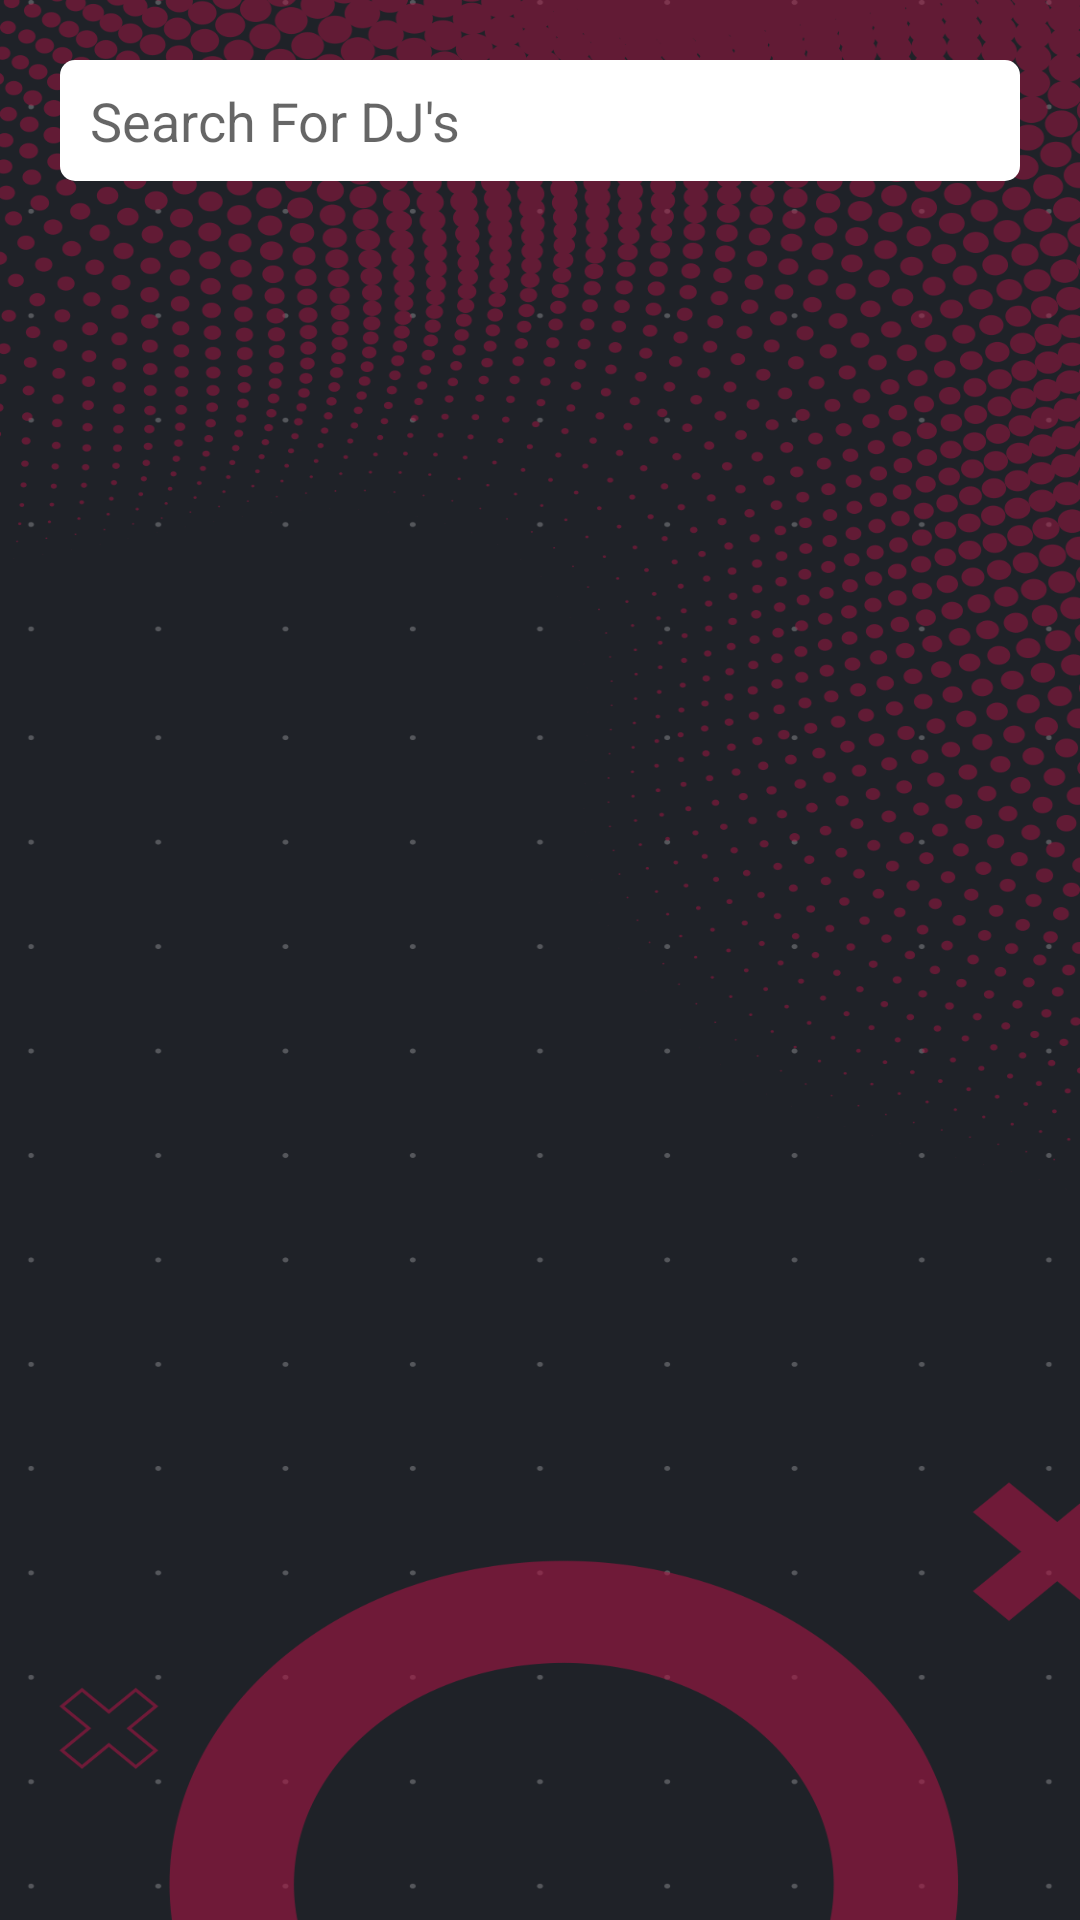

Layout XML and referenced resources for this Android screen:
<!-- AndroidManifest.xml: application theme Theme.Sync -->
<!-- res/layout/activity_search.xml -->
<?xml version="1.0" encoding="utf-8"?>
<androidx.constraintlayout.widget.ConstraintLayout xmlns:android="http://schemas.android.com/apk/res/android"
    xmlns:app="http://schemas.android.com/apk/res-auto"
    xmlns:tools="http://schemas.android.com/tools"
    android:layout_width="match_parent"
    android:layout_height="match_parent"
    android:background="@drawable/splashback"
    tools:context=".SearchActivity">

    <EditText
        android:layout_width="match_parent"
        android:layout_height="wrap_content"
        app:layout_constraintTop_toTopOf="parent"
        android:layout_marginTop="20dp"
        android:layout_marginLeft="20dp"
        android:layout_marginRight="20dp"
        android:background="@drawable/edit_back"
        android:hint="Search For DJ's"></EditText>



</androidx.constraintlayout.widget.ConstraintLayout>
<!-- resources referenced by this layout -->
<resources>
  <!-- drawable edit_back (drawable) -->
  <?xml version="1.0" encoding="utf-8"?>
  <shape xmlns:android="http://schemas.android.com/apk/res/android">
  
      <solid
          android:color="#FFF"></solid>
      <corners
          android:radius="5dp"></corners>
      <padding
          android:top="8dp"
          android:right="10dp"
          android:left="10dp"
          android:bottom="8dp"></padding>
  </shape>
  <!-- drawable splashback: png bitmap (drawable, 312362 bytes) -->
  <style name="Theme.Sync" parent="Theme.AppCompat.Light.NoActionBar">
          
          <item name="colorPrimary">@color/purple_500</item>
          <item name="colorPrimaryVariant">@color/statusbar</item>
          <item name="colorOnPrimary">@color/white</item>
          
          <item name="colorSecondary">@color/teal_200</item>
          <item name="colorSecondaryVariant">@color/teal_700</item>
          <item name="colorOnSecondary">@color/black</item>
          
          <item name="android:statusBarColor" tools:targetApi="l">?attr/colorPrimaryVariant</item>
          
      </style>
  <color name="purple_500">#FF6200EE</color>
  <color name="statusbar">#7A0505</color>
  <color name="white">#FFFFFFFF</color>
  <color name="teal_200">#FF03DAC5</color>
  <color name="teal_700">#FF018786</color>
  <color name="black">#FF000000</color>
</resources>
